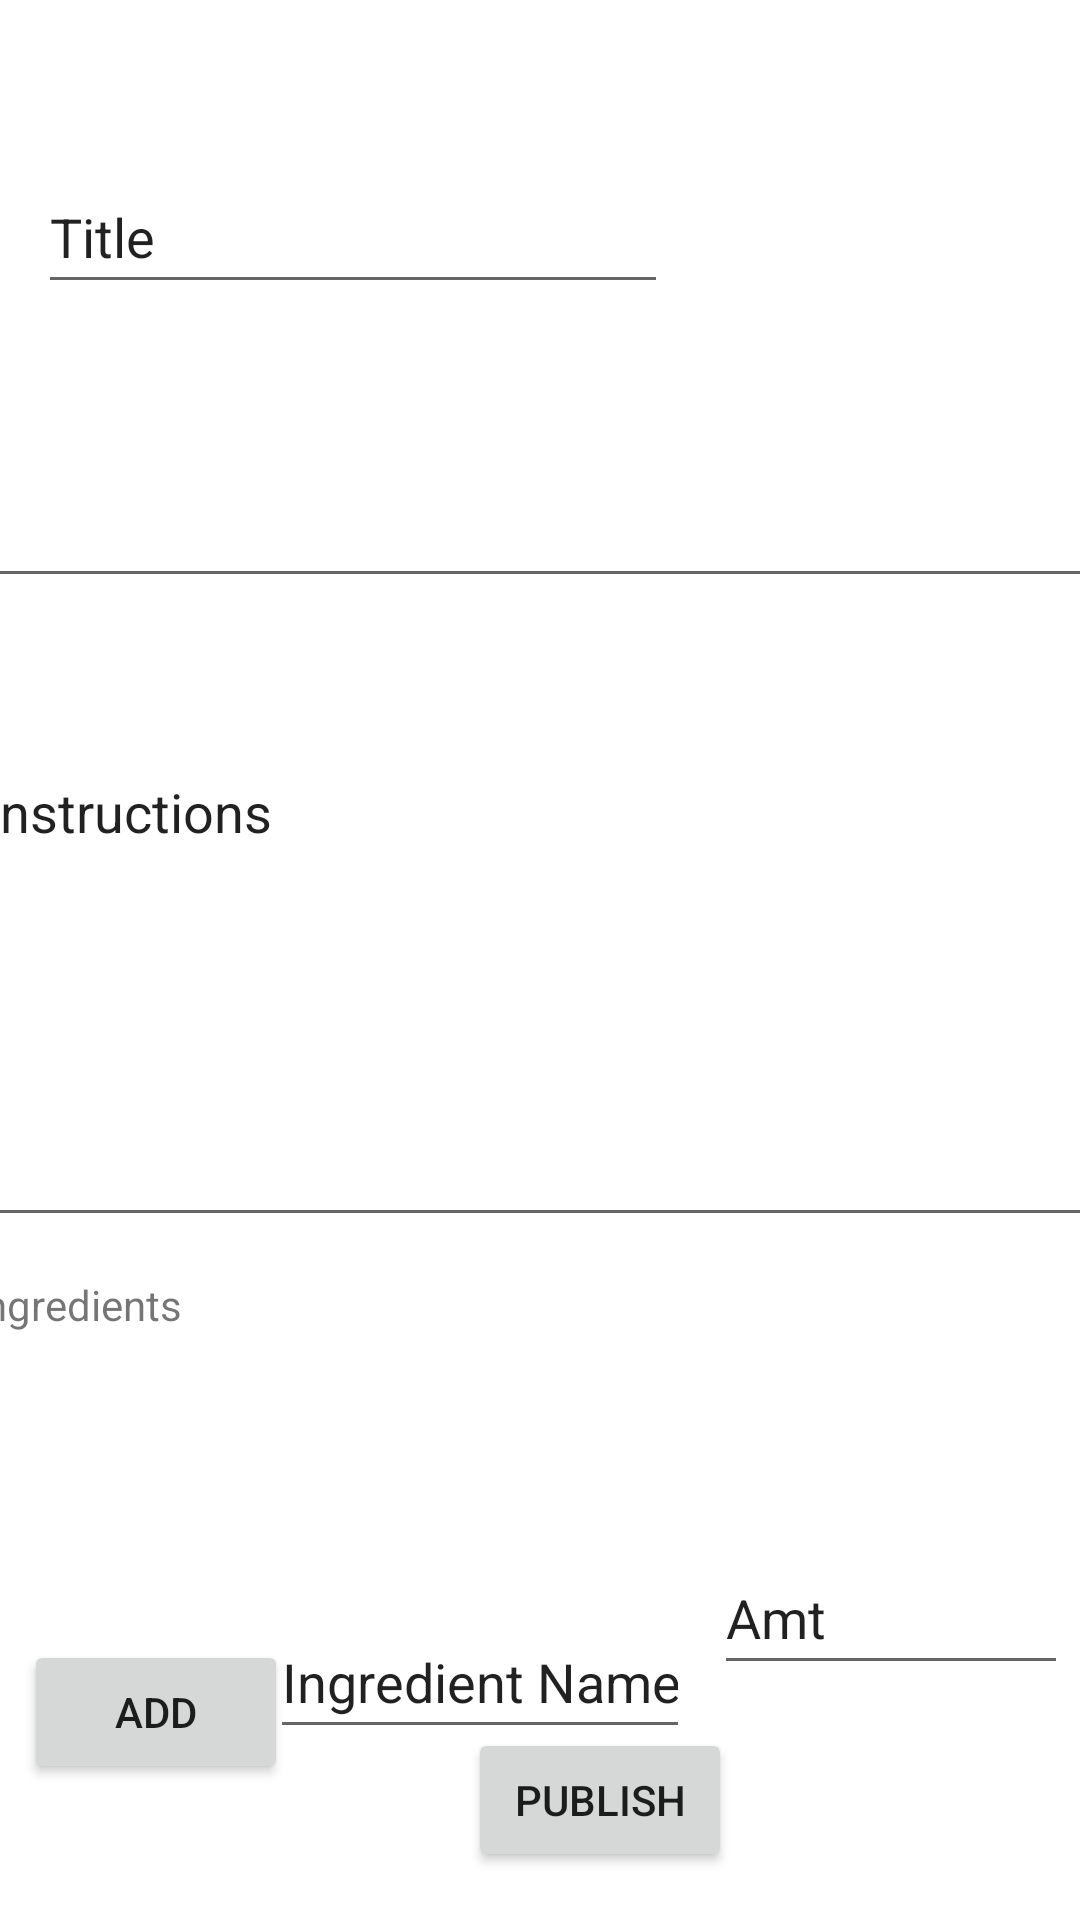

Produce the Android XML layout that renders to this screen, including the resource entries it uses.
<!-- AndroidManifest.xml: application theme Theme.FoodWeb -->
<!-- res/layout/fragment_second.xml -->
<?xml version="1.0" encoding="utf-8"?>
<androidx.constraintlayout.widget.ConstraintLayout xmlns:android="http://schemas.android.com/apk/res/android"
    xmlns:app="http://schemas.android.com/apk/res-auto"
    xmlns:tools="http://schemas.android.com/tools"
    android:layout_width="match_parent"
    android:layout_height="match_parent"
    tools:context=".SecondFragment">

    <Button
        android:id="@+id/button_publish"
        android:layout_width="wrap_content"
        android:layout_height="wrap_content"
        android:layout_marginStart="156dp"
        android:layout_marginEnd="157dp"
        android:layout_marginBottom="16dp"
        android:text="Publish"
        app:layout_constraintBottom_toBottomOf="parent"
        app:layout_constraintEnd_toEndOf="parent"
        app:layout_constraintHorizontal_bias="0.0"
        app:layout_constraintStart_toStartOf="parent" />

    <EditText
        android:id="@+id/text_recipe_title"
        android:layout_width="wrap_content"
        android:layout_height="48dp"
        android:ems="10"
        android:inputType="textPersonName"
        android:text="Title"
        app:layout_constraintBottom_toBottomOf="parent"
        app:layout_constraintEnd_toEndOf="parent"
        app:layout_constraintHorizontal_bias="0.084"
        app:layout_constraintStart_toStartOf="parent"
        app:layout_constraintTop_toTopOf="parent"
        app:layout_constraintVertical_bias="0.09" />

    <EditText
        android:id="@+id/text_description"
        android:layout_width="378dp"
        android:layout_height="87dp"
        android:ems="10"
        android:gravity="start|top"
        android:inputType="textMultiLine"
        app:layout_constraintBottom_toBottomOf="parent"
        app:layout_constraintEnd_toEndOf="parent"
        app:layout_constraintStart_toStartOf="parent"
        app:layout_constraintTop_toTopOf="parent"
        app:layout_constraintVertical_bias="0.203"
        tools:text="Description" />

    <EditText
        android:id="@+id/text_instructions"
        android:layout_width="378dp"
        android:layout_height="164dp"
        android:layout_marginStart="16dp"
        android:layout_marginTop="49dp"
        android:layout_marginEnd="17dp"
        android:layout_marginBottom="13dp"
        android:ems="10"
        android:gravity="start|top"
        android:inputType="textMultiLine"
        android:text="Instructions"
        app:layout_constraintBottom_toTopOf="@+id/textView2"
        app:layout_constraintEnd_toEndOf="parent"
        app:layout_constraintStart_toStartOf="parent"
        app:layout_constraintTop_toBottomOf="@+id/text_description" />

    <TextView
        android:id="@+id/textView2"
        android:layout_width="79dp"
        android:layout_height="27dp"
        android:layout_marginStart="16dp"
        android:layout_marginTop="13dp"
        android:layout_marginEnd="316dp"
        android:text="Ingredients"
        app:layout_constraintEnd_toEndOf="parent"
        app:layout_constraintStart_toStartOf="parent"
        app:layout_constraintTop_toBottomOf="@+id/text_instructions" />

    <Button
        android:id="@+id/button_add"
        android:layout_width="wrap_content"
        android:layout_height="wrap_content"
        android:layout_marginStart="8dp"
        android:layout_marginBottom="56dp"
        android:text="Add"
        app:layout_constraintBottom_toBottomOf="parent"
        app:layout_constraintStart_toStartOf="parent"
        app:layout_constraintTop_toBottomOf="@+id/list_publish_ingredients_list" />

    <EditText
        android:id="@+id/text_ingredient_name"
        android:layout_width="140dp"
        android:layout_height="48dp"
        android:layout_marginStart="6dp"
        android:layout_marginEnd="8dp"
        android:layout_marginBottom="4dp"
        android:ems="10"
        android:inputType="textPersonName"
        android:text="Ingredient Name"
        app:layout_constraintBottom_toTopOf="@+id/button_publish"
        app:layout_constraintEnd_toStartOf="@+id/text_ingredient_amt"
        app:layout_constraintStart_toEndOf="@+id/button_add"
        app:layout_constraintTop_toBottomOf="@+id/list_publish_ingredients_list"
        app:layout_constraintVertical_bias="0.666" />

    <EditText
        android:id="@+id/text_ingredient_amt"
        android:layout_width="118dp"
        android:layout_height="48dp"
        android:layout_marginEnd="16dp"
        android:layout_marginBottom="80dp"
        android:ems="10"
        android:inputType="numberDecimal"
        android:text="Amt"
        app:layout_constraintBottom_toBottomOf="parent"
        app:layout_constraintEnd_toEndOf="parent"
        app:layout_constraintStart_toEndOf="@+id/text_ingredient_name"
        app:layout_constraintTop_toBottomOf="@+id/list_publish_ingredient_amts"
        app:layout_constraintVertical_bias="0.962" />

    <ListView
        android:id="@+id/list_publish_ingredients_list"
        android:layout_width="216dp"
        android:layout_height="97dp"
        android:layout_marginStart="4dp"
        android:layout_marginTop="8dp"
        android:background="#003625CC"
        android:cacheColorHint="#8A2323"
        app:layout_constraintStart_toStartOf="parent"
        app:layout_constraintTop_toBottomOf="@+id/textView2">

    </ListView>

    <ListView
        android:id="@+id/list_publish_ingredient_amts"
        android:layout_width="106dp"
        android:layout_height="97dp"
        android:layout_marginStart="8dp"
        android:layout_marginTop="48dp"
        android:layout_marginEnd="32dp"
        app:layout_constraintEnd_toEndOf="parent"
        app:layout_constraintHorizontal_bias="1.0"
        app:layout_constraintStart_toEndOf="@+id/list_publish_ingredients_list"
        app:layout_constraintTop_toBottomOf="@+id/text_instructions" />

</androidx.constraintlayout.widget.ConstraintLayout>
<!-- resources referenced by this layout -->
<resources>
  <style name="Theme.FoodWeb" parent="Theme.MaterialComponents.DayNight.DarkActionBar">
          
          <item name="colorPrimary">@color/purple_500</item>
          <item name="colorPrimaryVariant">@color/purple_700</item>
          <item name="colorOnPrimary">@color/white</item>
          
          <item name="colorSecondary">@color/teal_200</item>
          <item name="colorSecondaryVariant">@color/teal_700</item>
          <item name="colorOnSecondary">@color/black</item>
          
          <item name="android:statusBarColor" tools:targetApi="l">?attr/colorPrimaryVariant</item>
          
      </style>
  <!-- not gathered from this repository: default colours our renderer supplied (Android Studio template values) -->
  <color name="purple_500">#FF6200EE</color>
  <color name="purple_700">#FF3700B3</color>
  <color name="teal_200">#FF03DAC5</color>
  <color name="teal_700">#FF018786</color>
  <color name="black">#FF000000</color>
  <color name="white">#FFFFFFFF</color>
</resources>
